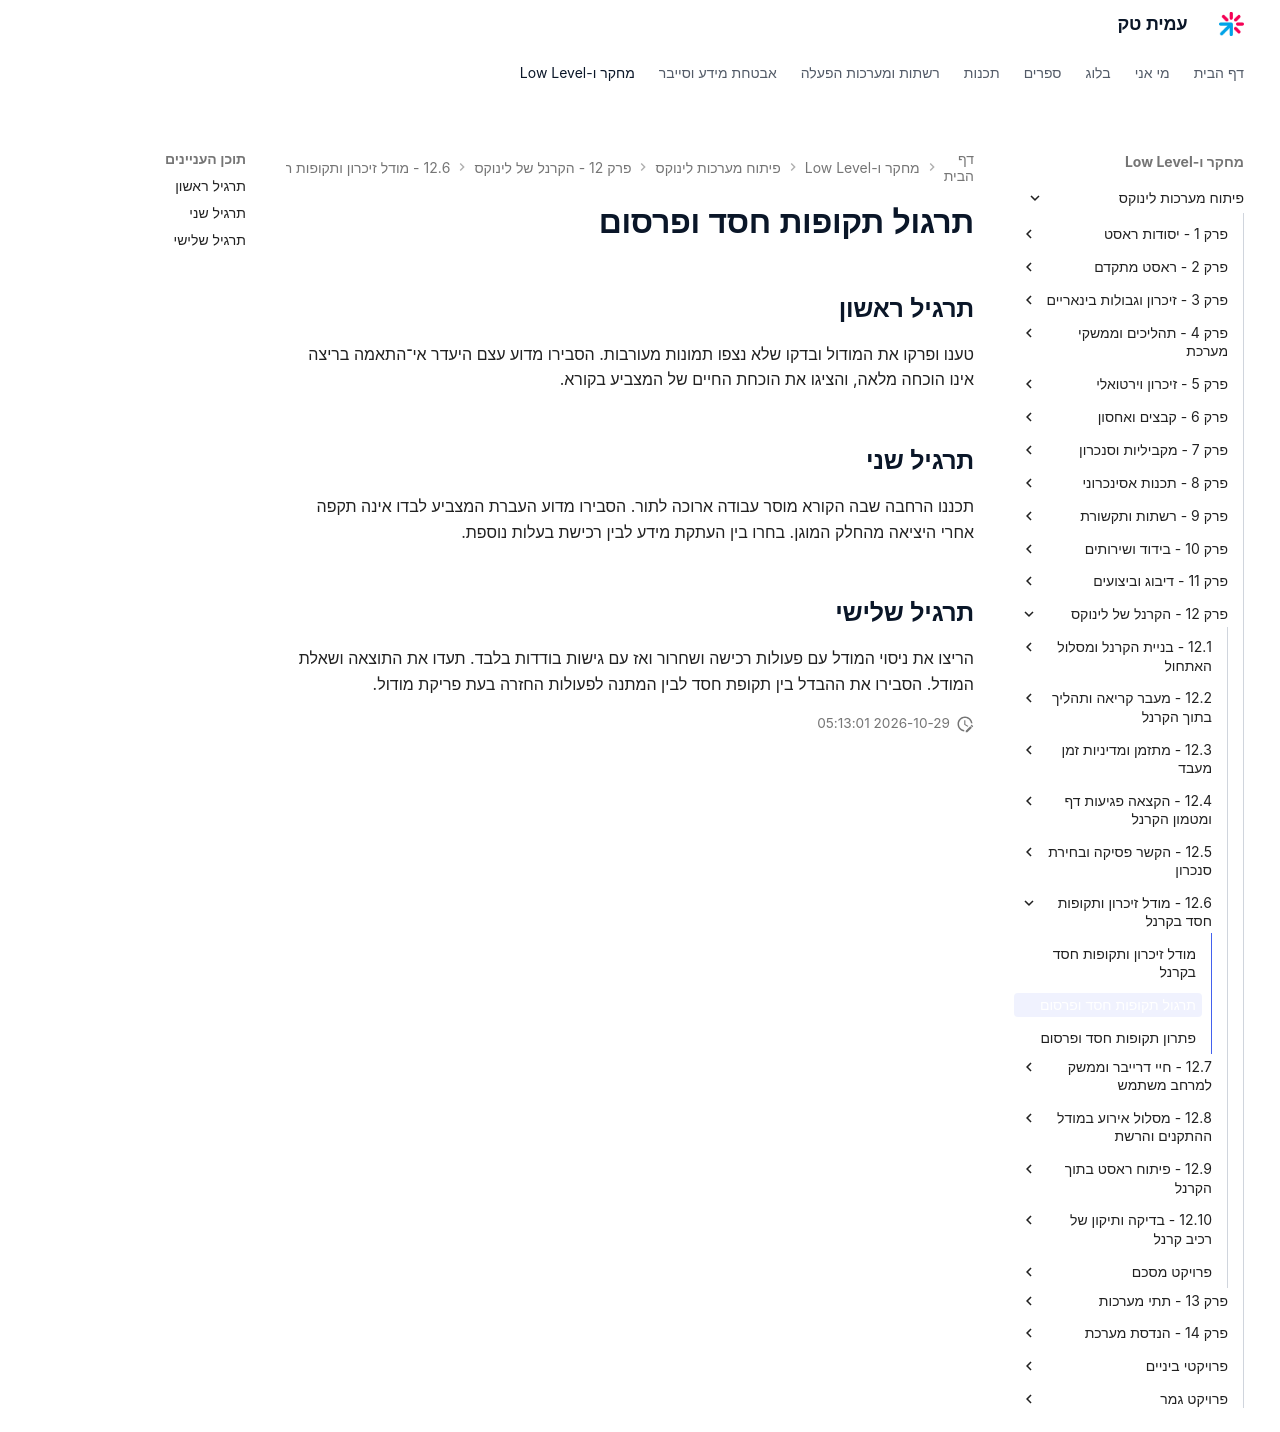

repository: AmitPinchasi/amittech · page: פיתוח-מערכות-לינוקס/12 - הקרנל של לינוקס/12.6 - מודל זיכרון ותקופות חסד בקרנל/12.6 - מודל זיכרון ותקופות חסד בקרנל - תרגול/index.html · generator: mkdocs

# תרגול תקופות חסד ופרסום

## תרגיל ראשון

טענו ופרקו את המודול ובדקו שלא נצפו תמונות מעורבות. הסבירו מדוע עצם היעדר אי־התאמה בריצה אינו הוכחה מלאה, והציגו את הוכחת החיים של המצביע בקורא.

## תרגיל שני

תכננו הרחבה שבה הקורא מוסר עבודה ארוכה לתור. הסבירו מדוע העברת המצביע לבדו אינה תקפה אחרי היציאה מהחלק המוגן. בחרו בין העתקת מידע לבין רכישת בעלות נוספת.

## תרגיל שלישי

הריצו את ניסוי המודל עם פעולות רכישה ושחרור ואז עם גישות בודדות בלבד. תעדו את התוצאה ושאלת המודל. הסבירו את ההבדל בין תקופת חסד לבין המתנה לפעולות החזרה בעת פריקת מודול.
